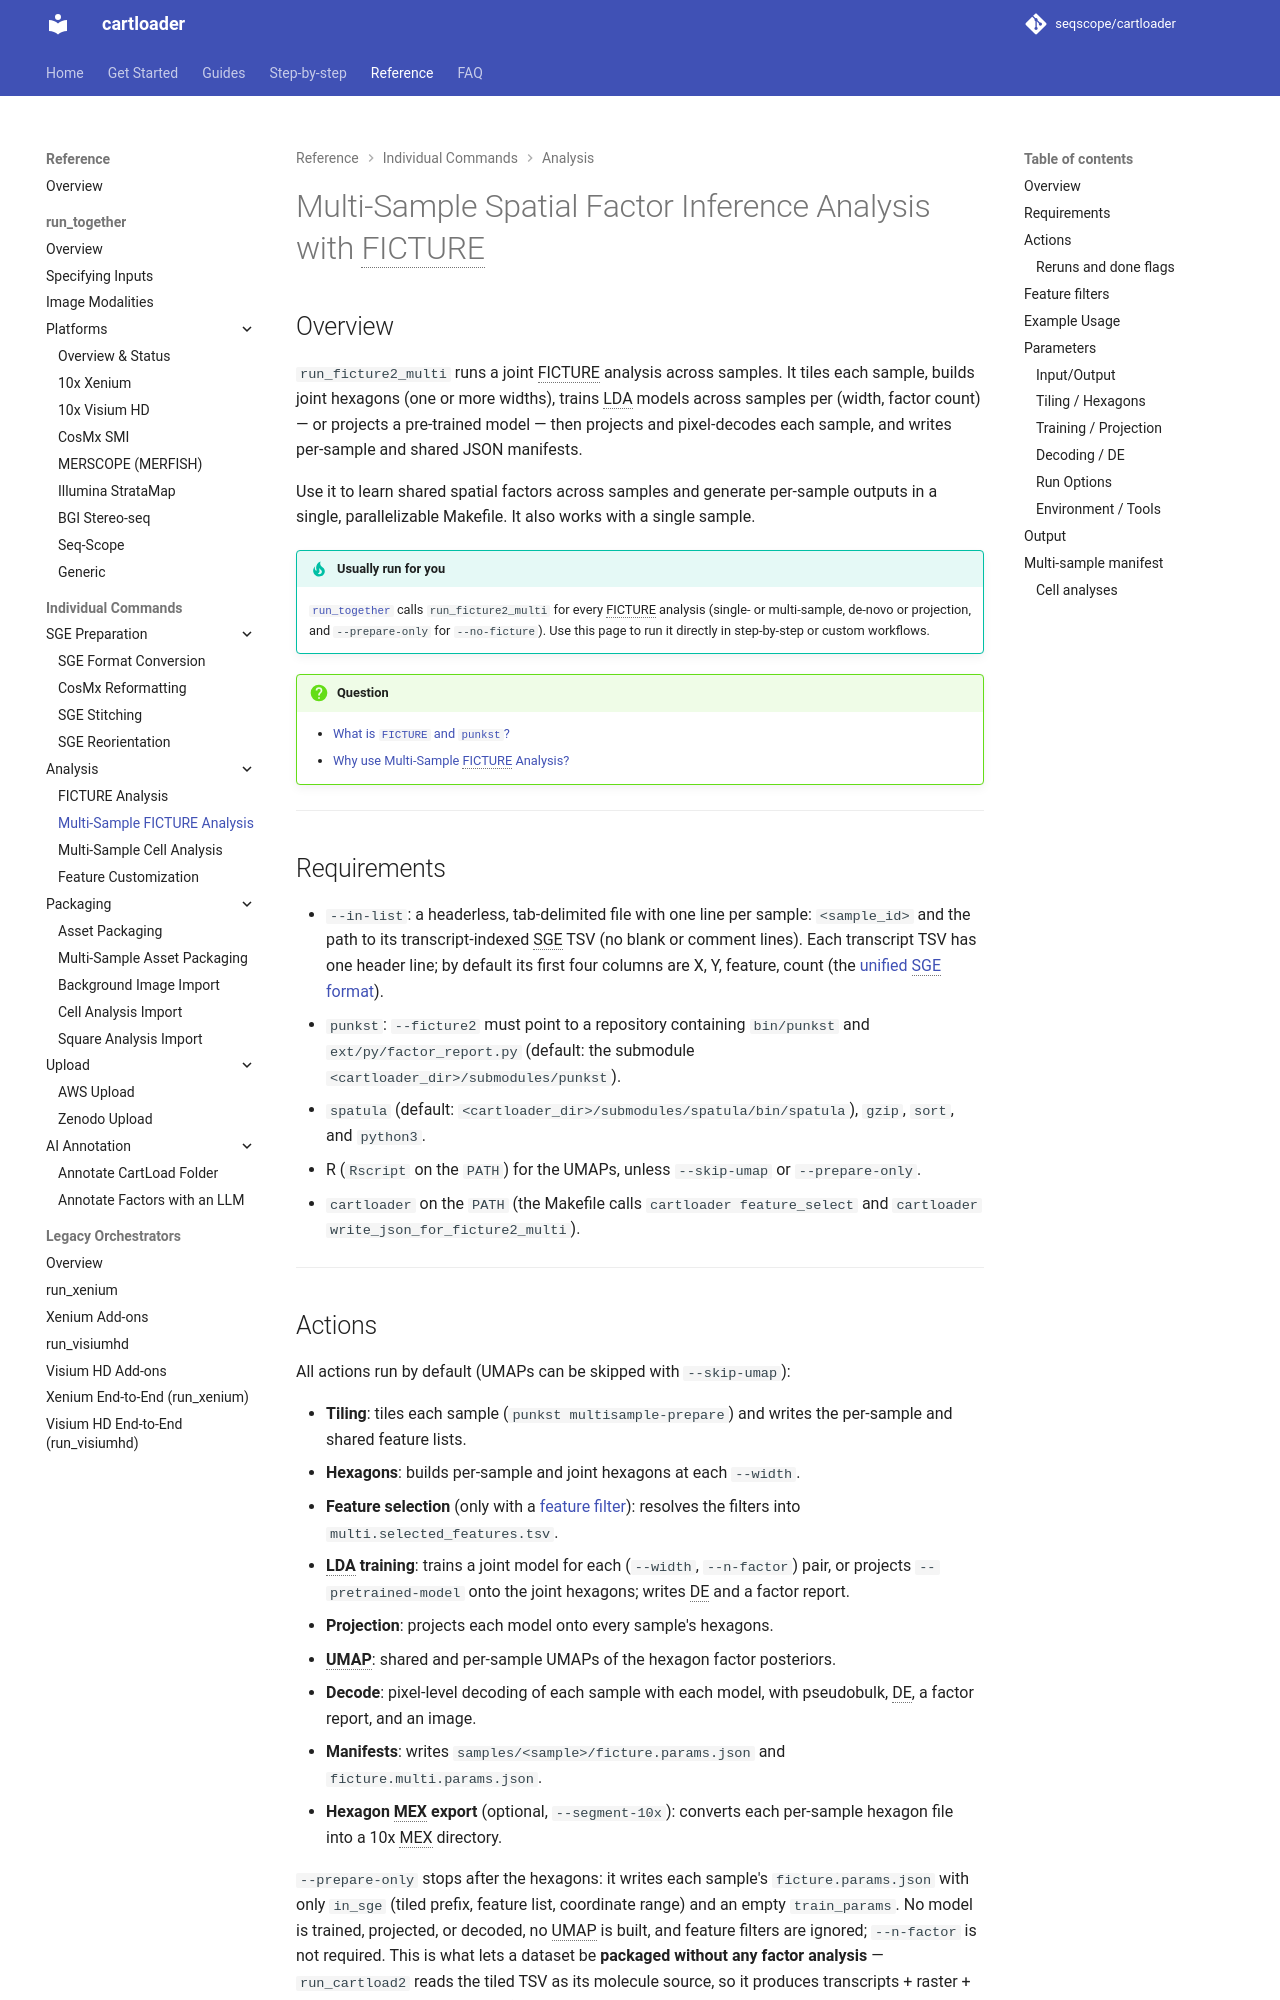

repository: seqscope/cartloader · page: reference/run_ficture2_multi/index.html · generator: mkdocs

# Multi-Sample Spatial Factor Inference Analysis with FICTURE

## Overview

`run_ficture2_multi` orchestrates joint FICTURE analysis on >=2 samples. It tiles each sample, builds joint hex grids (one or more widths), trains LDA models cross samples per width/factor count, decodes per sample, and writes per‑sample JSON manifests summarizing results.

Use this when processing multiple samples together to learn shared spatial factors and generate per‑sample outputs in a single, parallelizable pipeline.

!!! question
    - [What is `FICTURE` and `punkst`?](../faq/ficture.md)
    - [Why use Multi‑Sample FICTURE Analysis?](../faq/why_multi-sample.md)

---
## Requirements

- TSV file where the first two columns per line are the sample ID and the path to the transcript‑indexed SGE file  
- FICTURE2 repository with `bin/punkst` and Python utilities (e.g., `ext/py/factor_report.py`)
- Pre-installed tools: `gzip`, `python`, `punkst`, `spatula`
---
